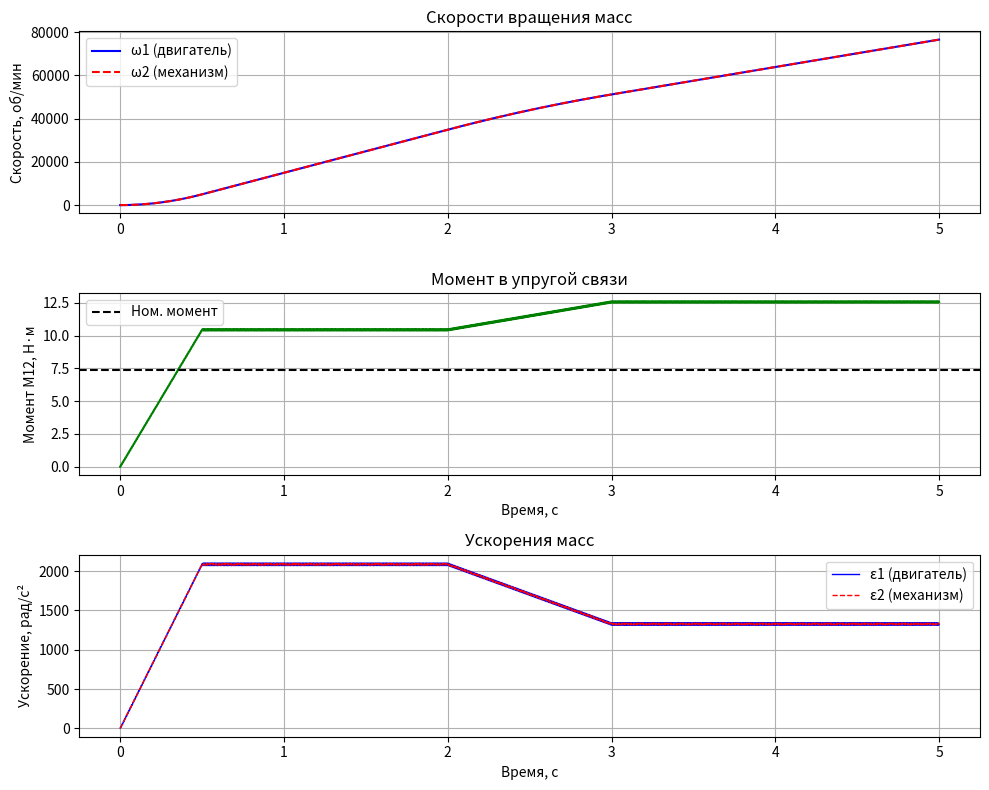

Python code for this plot:
import numpy as np
import matplotlib.pyplot as plt
from scipy.integrate import odeint

# Параметры системы (реальные значения)
J1 = 0.0028  # момент инерции двигателя, кг·м² (АИР80А4)
J2 = 0.005  # момент инерции механизма, кг·м²
C12 = 1000  # жесткость упругой связи, Н·м/рад

# Номинальный момент двигателя
P_nom = 1100  # Вт
omega_nom = 1420 * np.pi / 30  # рад/с (перевод об/мин в рад/с)
M_nom = P_nom / omega_nom  # номинальный момент


# Функция для моделирования
def two_mass_system(y, t, M_motor_func, M_load_func):
    omega1, omega2, M12 = y

    # Момент двигателя (зависит от времени)
    M_motor = M_motor_func(t)

    # Момент нагрузки (может быть постоянным или зависеть от скорости)
    M_load = M_load_func(t, omega2)

    # Уравнения двухмассовой системы
    domega1 = (M_motor - M12) / J1
    domega2 = (M12 - M_load) / J2
    dM12 = C12 * (omega1 - omega2)

    return [domega1, domega2, dM12]


# Функция момента двигателя (пуск + работа)
def motor_torque(t):
    if t < 0.5:
        # Пусковой момент (обычно 2-2.5 от номинального)
        return 2.2 * M_nom * (t / 0.5)  # плавный пуск
    else:
        return 2.2 * M_nom  # постоянный пусковой момент


# Функция момента нагрузки
def load_torque(t, omega):
    # Момент нагрузки конвейера (постоянный + зависимый от скорости)
    if t < 2.0:
        return 0  # холостой ход
    elif t < 3.0:
        # Наброс нагрузки
        return 0.8 * M_nom * ((t - 2.0) / 1.0)
    else:
        return 0.8 * M_nom  # номинальная нагрузка


# Начальные условия
y0 = [0, 0, 0]  # omega1, omega2, M12

# Время моделирования
t = np.linspace(0, 5, 5000)

# Решение системы уравнений
solution = odeint(two_mass_system, y0, t, args=(motor_torque, load_torque))
omega1 = solution[:, 0]
omega2 = solution[:, 1]
M12 = solution[:, 2]

# Расчет ускорений
domega1 = np.gradient(omega1, t)
domega2 = np.gradient(omega2, t)

# Построение графиков
fig, axes = plt.subplots(3, 1, figsize=(10, 8))

# График скоростей
axes[0].plot(t, omega1 * 30 / np.pi, 'b-', label='ω1 (двигатель)', linewidth=1.5)
axes[0].plot(t, omega2 * 30 / np.pi, 'r--', label='ω2 (механизм)', linewidth=1.5)
axes[0].set_ylabel('Скорость, об/мин')
axes[0].legend()
axes[0].grid(True)
axes[0].set_title('Скорости вращения масс')

# График момента в упругой связи
axes[1].plot(t, M12, 'g-', linewidth=1.5)
axes[1].set_ylabel('Момент M12, Н·м')
axes[1].set_xlabel('Время, с')
axes[1].grid(True)
axes[1].set_title('Момент в упругой связи')
axes[1].axhline(y=M_nom, color='k', linestyle='--', label='Ном. момент')
axes[1].legend()

# График ускорений
axes[2].plot(t, domega1, 'b-', label='ε1 (двигатель)', linewidth=1)
axes[2].plot(t, domega2, 'r--', label='ε2 (механизм)', linewidth=1)
axes[2].set_ylabel('Ускорение, рад/с²')
axes[2].set_xlabel('Время, с')
axes[2].legend()
axes[2].grid(True)
axes[2].set_title('Ускорения масс')

plt.tight_layout()
plt.show()

# Вывод параметров модели
print("Параметры модели:")
print(f"Двигатель: АИР80А4")
print(f"Момент инерции двигателя J1 = {J1} кг·м²")
print(f"Момент инерции механизма J2 = {J2} кг·м²")
print(f"Жесткость связи C12 = {C12} Н·м/рад")
print(f"Номинальный момент M_nom = {M_nom:.2f} Н·м")
print(f"Номинальная скорость: {omega_nom * 30 / np.pi:.0f} об/мин")